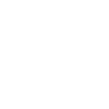
t = 0.00 s
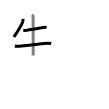
t = 3.50 s
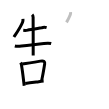
t = 7.25 s
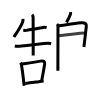
t = 10.75 s
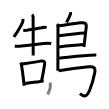
t = 14.50 s
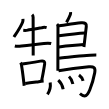
t = 18.00 s

The animated SVG that drew these frames (rendered in a browser with its animation timeline set to each time). Animation: 18 SMIL elements (animate=18); one cycle of 18.00 s.

<svg width="109px" height="109px" viewBox="0 0 px 109px" xmlns="http://www.w3.org/2000/svg" xmlns:xlink="http://www.w3.org/1999/xlink" xml:space="preserve" version="1.1"  baseProfile="full">
<path d="M 22.96,18.760833 c 0.1,1.2 0.04,2.41 -0.4,3.52 -2.06,5.16 -4.612292,8.701458 -8.642292,14.711458" style="fill:none;stroke:black;stroke-width:3;opacity:0">
  <animate attributeType="CSS" attributeName="opacity" from="0" to="1" begin="0s" dur="1s" repeatCount="Indefinite" fill="freeze" />
</path>
<path d="M23.26,30.32c1.87,0.18,3.18,0.17,4.63-0.25c4.35-0.77,9.55-1.77,13.87-2.38c1.64-0.47,3.26-0.48,4.86-0.03" style="fill:none;stroke:black;stroke-width:3;opacity:0">
  <animate attributeType="CSS" attributeName="opacity" from="0" to="1" begin="1s" dur="1s" repeatCount="Indefinite" fill="freeze" />
</path>
<path d="M14.83,46c2.22,0.58,4.4,0.32,6.69,0.04c7.23-0.89,13.86-1.64,22.36-2.55c2.5-0.27,4.89-0.53,7.3,0.08" style="fill:none;stroke:black;stroke-width:3;opacity:0">
  <animate attributeType="CSS" attributeName="opacity" from="0" to="1" begin="2s" dur="1s" repeatCount="Indefinite" fill="freeze" />
</path>
<path d="M 32.12,14.68 c 0.84,0.84 1,1.87 1,2.69 0,0.73 0.14,33.535417 0.07,38.065417" style="fill:none;stroke:black;stroke-width:3;opacity:0">
  <animate attributeType="CSS" attributeName="opacity" from="0" to="1" begin="3s" dur="1s" repeatCount="Indefinite" fill="freeze" />
</path>
<path d="M20.57,62.59c0.6,0.89,0.93,1.87,0.99,2.94c0.77,4.68,1.37,9.5,1.96,14.45c0.23,1.89,0.45,3.8,0.68,5.73" style="fill:none;stroke:black;stroke-width:3;opacity:0">
  <animate attributeType="CSS" attributeName="opacity" from="0" to="1" begin="4s" dur="1s" repeatCount="Indefinite" fill="freeze" />
</path>
<path d="M22.2,64.01c5.8-0.77,13.65-2.1,18.17-2.88c3.71-0.64,4.71,0.48,4.29,2.95c-0.86,5.14-1.36,8.73-2.92,16.17" style="fill:none;stroke:black;stroke-width:3;opacity:0">
  <animate attributeType="CSS" attributeName="opacity" from="0" to="1" begin="5s" dur="1s" repeatCount="Indefinite" fill="freeze" />
</path>
<path d="M25.23,83.44c4.72-0.56,9.52-1.24,13.5-1.78c1.83-0.25,3.49-0.46,4.89-0.62" style="fill:none;stroke:black;stroke-width:3;opacity:0">
  <animate attributeType="CSS" attributeName="opacity" from="0" to="1" begin="6s" dur="1s" repeatCount="Indefinite" fill="freeze" />
</path>
<path d="M70.59,12.16c0.06,0.88,0,1.77-0.33,2.6c-1.39,3.5-2.14,4.87-3.76,7.62" style="fill:none;stroke:black;stroke-width:3;opacity:0">
  <animate attributeType="CSS" attributeName="opacity" from="0" to="1" begin="7s" dur="1s" repeatCount="Indefinite" fill="freeze" />
</path>
<path d="M57.07,24.03c0.83,0.82,0.91,2.21,0.91,3.47c0,6.85-0.06,21.94-0.09,33.63c-0.01,3.66-0.01,6.99-0.01,9.62" style="fill:none;stroke:black;stroke-width:3;opacity:0">
  <animate attributeType="CSS" attributeName="opacity" from="0" to="1" begin="8s" dur="1s" repeatCount="Indefinite" fill="freeze" />
</path>
<path d="M58.43,25.81c3.25-0.29,13.58-1.98,22.81-3.03c3.93-0.45,5.36,1.15,5.05,3.71C86.16,27.6,84.88,39,83.91,46.97" style="fill:none;stroke:black;stroke-width:3;opacity:0">
  <animate attributeType="CSS" attributeName="opacity" from="0" to="1" begin="9s" dur="1s" repeatCount="Indefinite" fill="freeze" />
</path>
<path d="M58.95,35.74C65.38,34.88,77,33.38,85,32.98" style="fill:none;stroke:black;stroke-width:3;opacity:0">
  <animate attributeType="CSS" attributeName="opacity" from="0" to="1" begin="10s" dur="1s" repeatCount="Indefinite" fill="freeze" />
</path>
<path d="M58.86,46.89C66,46,77,44.88,83.89,44.47" style="fill:none;stroke:black;stroke-width:3;opacity:0">
  <animate attributeType="CSS" attributeName="opacity" from="0" to="1" begin="11s" dur="1s" repeatCount="Indefinite" fill="freeze" />
</path>
<path d="M59.09,58.22c6.84-0.62,19.96-2.36,27.57-2.7c3.47-0.15,6.5-0.48,9.66-0.42" style="fill:none;stroke:black;stroke-width:3;opacity:0">
  <animate attributeType="CSS" attributeName="opacity" from="0" to="1" begin="12s" dur="1s" repeatCount="Indefinite" fill="freeze" />
</path>
<path d="M58.55,70.75c9.27-1.47,23.87-3.24,30.34-3.89c4.76-0.48,6.81,0.88,5.86,5.79c-1.35,7.04-2.92,12.28-4.93,17.08c-2.63,6.27-4.62,8.31-9.89,3.82" style="fill:none;stroke:black;stroke-width:3;opacity:0">
  <animate attributeType="CSS" attributeName="opacity" from="0" to="1" begin="13s" dur="1s" repeatCount="Indefinite" fill="freeze" />
</path>
<path d="M50.18,82.57c0.6,4.21-0.93,9.26-2.7,11.84" style="fill:none;stroke:black;stroke-width:3;opacity:0">
  <animate attributeType="CSS" attributeName="opacity" from="0" to="1" begin="14s" dur="1s" repeatCount="Indefinite" fill="freeze" />
</path>
<path d="M58.24,80.13c2.02,1.78,4.43,6.45,4.93,9.06" style="fill:none;stroke:black;stroke-width:3;opacity:0">
  <animate attributeType="CSS" attributeName="opacity" from="0" to="1" begin="15s" dur="1s" repeatCount="Indefinite" fill="freeze" />
</path>
<path d="M68.98,76.49c1.47,1.37,3.54,5.49,3.91,7.5" style="fill:none;stroke:black;stroke-width:3;opacity:0">
  <animate attributeType="CSS" attributeName="opacity" from="0" to="1" begin="16s" dur="1s" repeatCount="Indefinite" fill="freeze" />
</path>
<path d="M79,75c1.44,1.08,3.72,4.32,4.07,5.89" style="fill:none;stroke:black;stroke-width:3;opacity:0">
  <animate attributeType="CSS" attributeName="opacity" from="0" to="1" begin="17s" dur="1s" repeatCount="Indefinite" fill="freeze" />
</path>
</svg>
